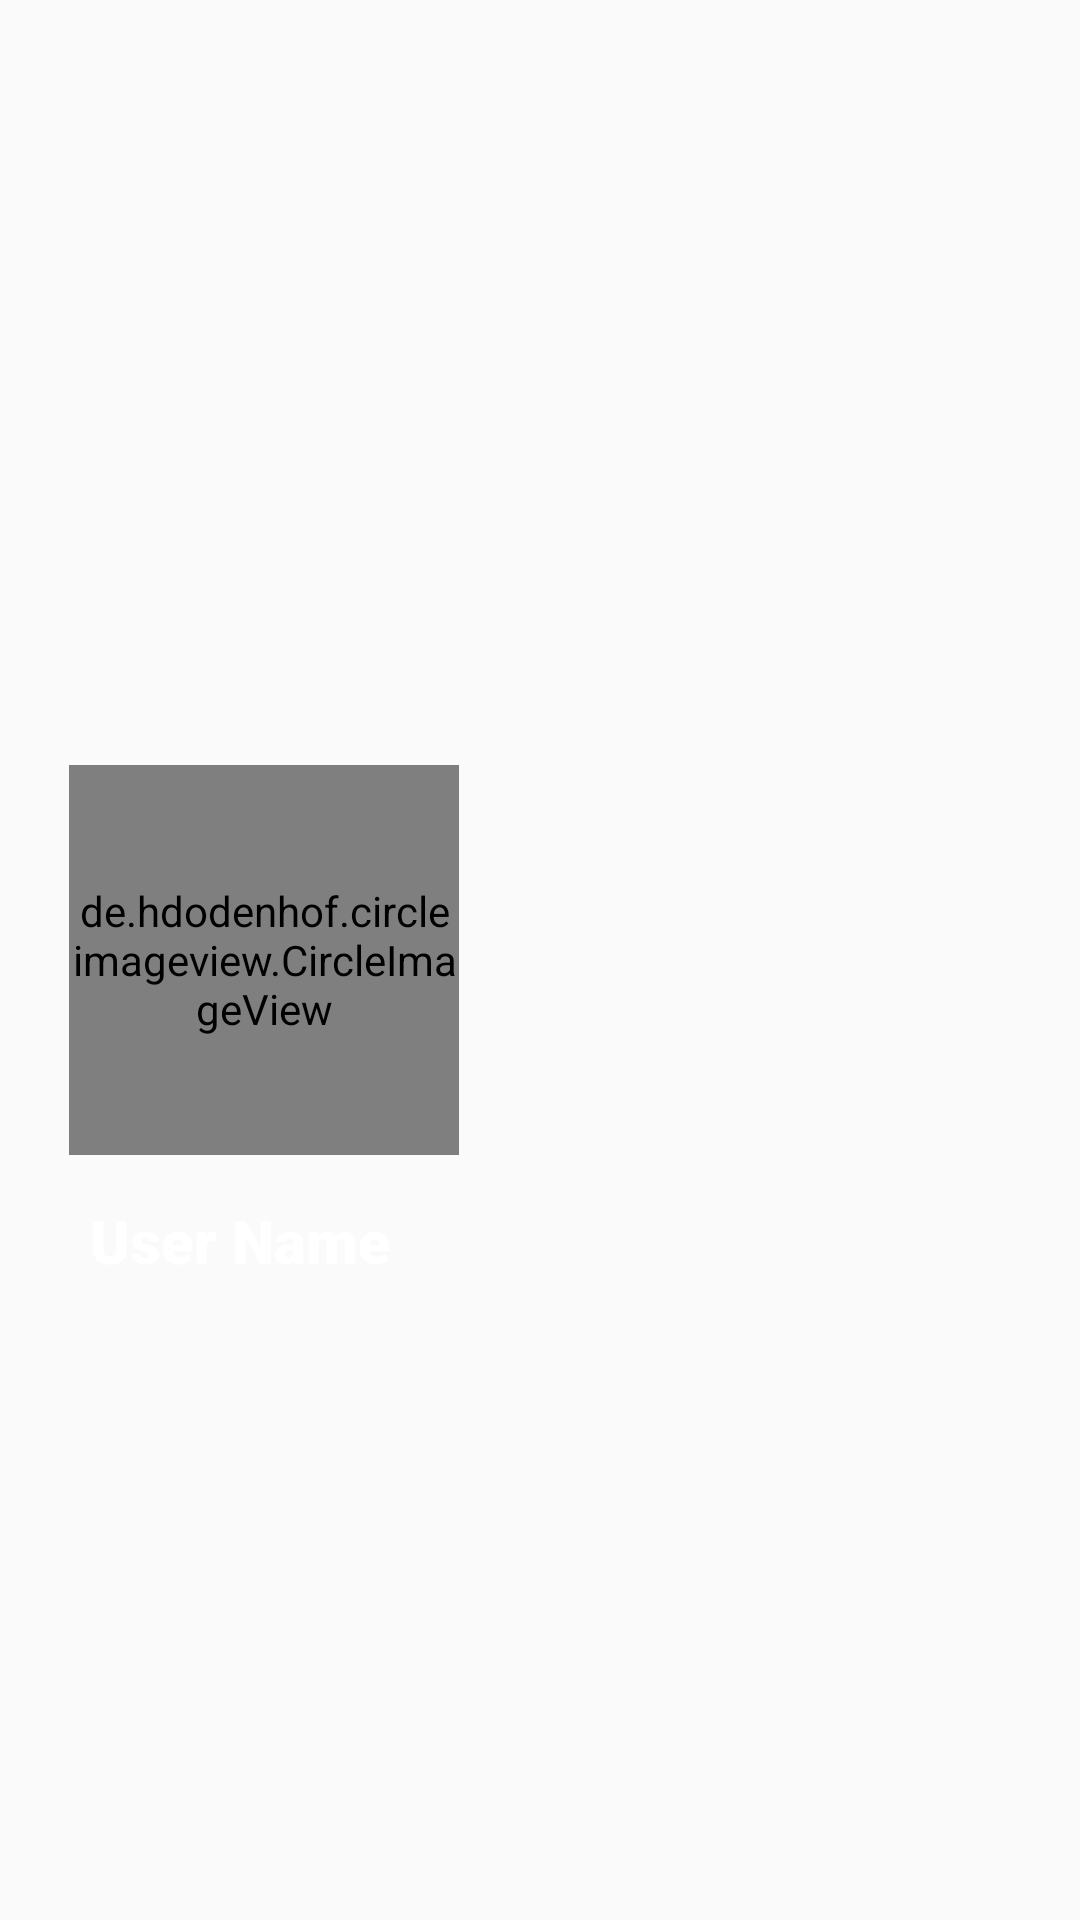

Here is an Android app screen rendered from its layout file. Give the layout XML and the strings, colors and styles it references.
<!-- AndroidManifest.xml: application theme AppTheme -->
<!-- res/layout/navigation_menu_header_layout.xml -->
<?xml version="1.0" encoding="utf-8"?>

<RelativeLayout xmlns:android="http://schemas.android.com/apk/res/android"
    android:layout_width="match_parent"
    android:layout_height="280dp"
    android:background="@drawable/gradient_circle_orange"
    android:id="@+id/navigation_menu_header">
    <de.hdodenhof.circleimageview.CircleImageView
        android:id="@+id/navigation_menu_header_profile_image"
        android:layout_width="130dp"
        android:layout_height="130dp"
        android:layout_centerVertical="true"
        android:layout_marginLeft="23dp"
        android:src="@drawable/profile_image"/>

    <TextView
        android:id="@+id/navigation_menu_header_username"
        android:layout_width="wrap_content"
        android:layout_height="wrap_content"
        android:layout_below="@+id/navigation_menu_header_profile_image"
        android:layout_marginLeft="30dp"
        android:layout_marginTop="15dp"
        android:fontFamily="sans-serif-black"
        android:text="User Name"
        android:textColor="@color/white"
        android:textSize="20sp" />

</RelativeLayout>
<!-- resources referenced by this layout -->
<resources>
  <color name="white">#FFFFFF</color>
  <style name="AppTheme" parent="Theme.AppCompat.Light.NoActionBar">
          
          <item name="colorPrimary">@color/colorPrimary</item>
          <item name="colorPrimaryDark">@color/colorPrimaryDark</item>
          <item name="colorAccent">@color/colorAccent</item>
      </style>
  <color name="colorPrimary">#edf36208</color>
  <color name="colorPrimaryDark">#edca3f04</color>
  <color name="colorAccent">#ffff9e05</color>
</resources>
